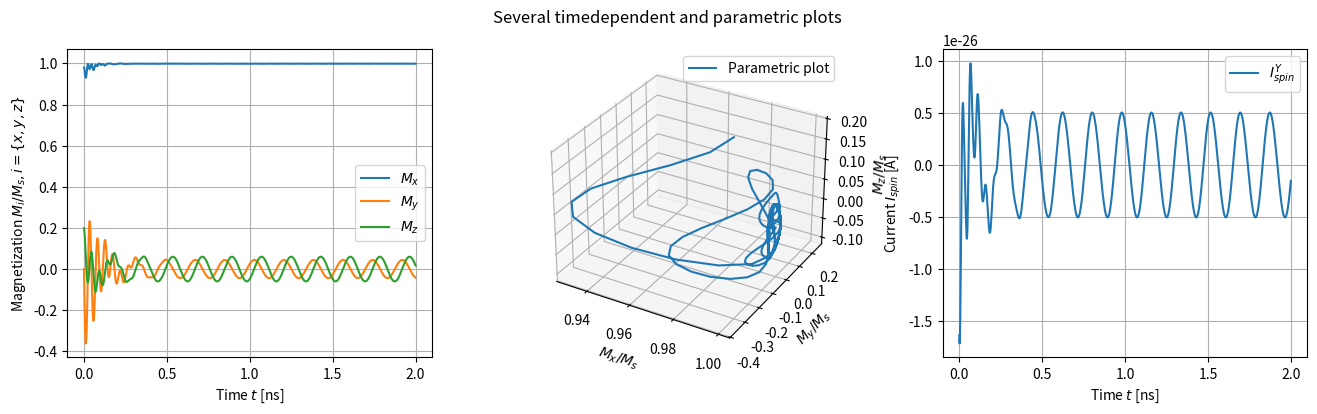

This chart was generated by the following Python code:
# -*- coding: utf-8 -*-
"""
Created on Thu May 21 15:29:12 2020

@author: Marijn Venderbosch, Roy Rosenkamp
"""

# Importing packages
import numpy as np
import scipy as sp
import matplotlib.pyplot as plt
from scipy.integrate import odeint
from mpl_toolkits.mplot3d import Axes3D
# Last import registers the 3D projection, but is otherwise unused 

# Constants in units of [10^6 A/m] from mathematica notebook '3MN220 LLG model.nb'
gamma = 176
mu0 = 0.4 * np.pi
theta_m = 0.2

# Gilbert damping
alpha = 0.05

# Microwave field
h = 0.1
omega = 35.2

# Defining H field
# Saturation demagnitization 
Ms0 = 1.6
# Constant external field 
Hextx, Hexty, Hextz = [0.2 , 0 , 0]
# Demagnization tensor
Dx, Dy, Dz = [0 , -0.01, -0.99]


""" 
Defining system of differential equations

The right hand sides are copied from the mathematica file '3MN220 LLG model.nb'
Left hand sides are time derivatives, such that a system of 3 ODEs is obtained
For ease of use the three solved variables mx, my, mz are absorbed into one vector U
"""

def dUdt(U, t):
    # Absorbing mx, my, mz into vector U
    mx, my, mz = U
    
    # Defining Heff vector
    # Addition of constant term, microwave term and demagnization tensor term
    Hx = Hextx + Dx * Ms0 * mx 
    Hy = Hexty + Dy * Ms0 * my 
    Hz = Hextz + Dz * Ms0 * mz + h * np.cos(omega * t)

    # For RHS see mathematica file
    dmxdt = -gamma * mu0 / (1 + alpha**2) * ( Hz * my - Hy * mz + alpha * ( Hy * mx * my - Hx * my**2 + Hz * mx * mz - Hx * mz**2))
    dmydt = -gamma * mu0 / (1 + alpha**2) * (-Hz * mx + Hx * mz + alpha * (-Hy * mx**2 + Hx * mx * my + Hz * my * mz - Hy * mz**2))
    dmzdt = -gamma * mu0 / (1 + alpha**2) * ( Hy * mx - Hx * my + alpha * (-Hz * mx**2 - Hz * my**2 + Hx * mx * mz + Hy * my * mz))

    return [dmxdt, dmydt, dmzdt]

# Create time vector. Start, stop and steps:
t_span = np.linspace(0 , 2 , 1001)

# Initial conditions. Alignment of vector m(t=0) under angle theta in x-y-plane
mx0 = np.cos(theta_m) 
my0 = 0
mz0 = np.sin(theta_m) 
Uzero = [mx0 , my0 , mz0]

# Solve system of equations DUdt for initial conditon Uzero and time range t_span
magnetization = odeint(dUdt, Uzero, t_span)

"""
Eq. (1) in paper [2]
"""
# Spin current conductance, chosen arbitrarily for now
A_r = 10**10 
dmdt = np.diff(magnetization)
I_spin = sp.constants.hbar / (4 * np.pi) * A_r * np.cross(magnetization, dmdt)

"""
Eq. (1) in paper [1]
"""
# Choose spin polarization vector sigma along constant field # H_ext
sigma = [1 , 0 , 0]

# Inverse spin hall efficiency, chosen arbitrarily for now
D_ISHE = 0.5
I_current = D_ISHE * np.cross(I_spin, sigma)


"""
Plotting. Two subplots next to each other. Left plot is 2D, right one is 3D
"""
# Defining figure aspect ratio and title
fig = plt.figure(figsize = plt.figaspect(.25))
fig.suptitle(r'Several timedependent and parametric plots')

"""
Left plot
"""
# 1 by 2 subfigures, first subfigure
ax = fig.add_subplot(1 , 3 , 1)

# The 0th, 1st and 2nd columns of the vector 'solution' contain mx, my and mz respectively
ax.plot(t_span, magnetization[:, 0], label = r'$M_x$')
ax.plot(t_span, magnetization[:, 1], label = r'$M_y$')
ax.plot(t_span, magnetization[:, 2], label = r'$M_z$')

# Enable grid and legend
ax.grid(True)
ax.legend()

# :abels
ax.set_xlabel(r'Time $t$ [ns]'); 
ax.set_ylabel(r'Magnetization $M_i/M_s, i=\{x,y,z\}$')

"""
Middle plot
"""
# 1 by 2 subfigures, first subfigure
ax = fig.add_subplot(1 , 3 , 2 , projection = '3d')
ax.plot(magnetization[:,0] , magnetization[:,1] , magnetization[:,2] , label = "Parametric plot")

# Enable legend
ax.legend()

# Labels
ax.set_xlabel(r'$M_x/M_s$')
ax.set_ylabel(r'$M_y/M_s$')
ax.set_zlabel(r'$M_z/M_s$')

"""
Right plot
"""

ax = fig.add_subplot(1 , 3 , 3)

# All component of the spin current
#ax.plot(t_span, I_spin[:, 0], label = r'$I_spin^X$')
ax.plot(t_span, I_spin[:, 1], label = r'$I_{spin}^Y$')
#ax.plot(t_span, I_spin[:, 2], label = r'$I_spin^Z$')

# Legend and grid
ax.grid(True)
ax.legend()

# Labels
ax.set_xlabel(r'Time $t$ [ns]')
ax.set_ylabel(r'Current $I_{spin}$ [A]')


# Save result
#plt.savefig('figuren/zondagmiddag.pdf' , bbox_inches = 'tight')

